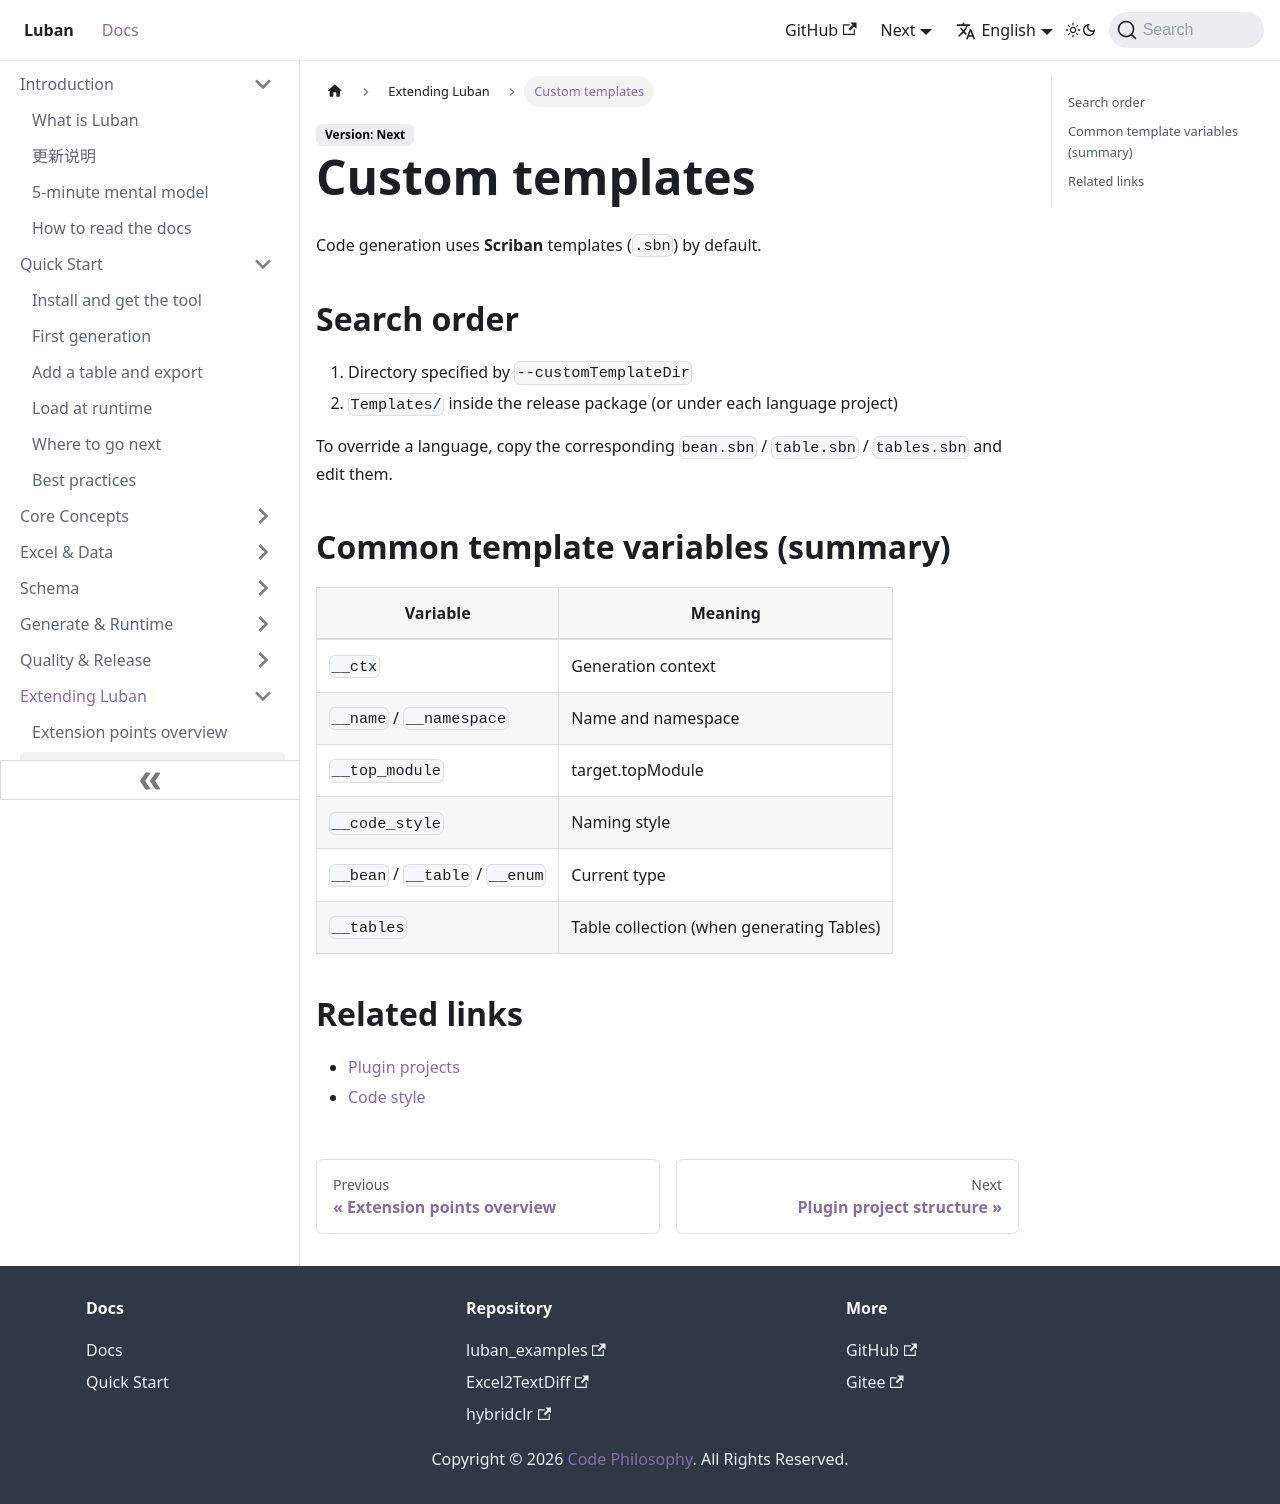

repository: focus-creative-games/luban-doc · page: en/docs/extend/templates.html · generator: docusaurus

---
sidebar_position: 2
---

# 自定义模板

代码生成默认使用 **Scriban** 模板（`.sbn`）。

## 搜索顺序

1. `--customTemplateDir` 指定目录  
2. 发布包内 `Templates/`（或各语言项目下 Templates）

覆盖某语言时，复制对应 `bean.sbn` / `table.sbn` / `tables.sbn` 等再改。

## 常用模板变量（摘要）

| 变量 | 含义 |
|------|------|
| `__ctx` | 生成上下文 |
| `__name` / `__namespace` | 名与命名空间 |
| `__top_module` | target.topModule |
| `__code_style` | 命名风格 |
| `__bean` / `__table` / `__enum` | 当前类型 |
| `__tables` | 表集合（生成 Tables 时） |

## 相关链接

- [插件项目](./plugins)
- [代码风格](../runtime/code-style)
